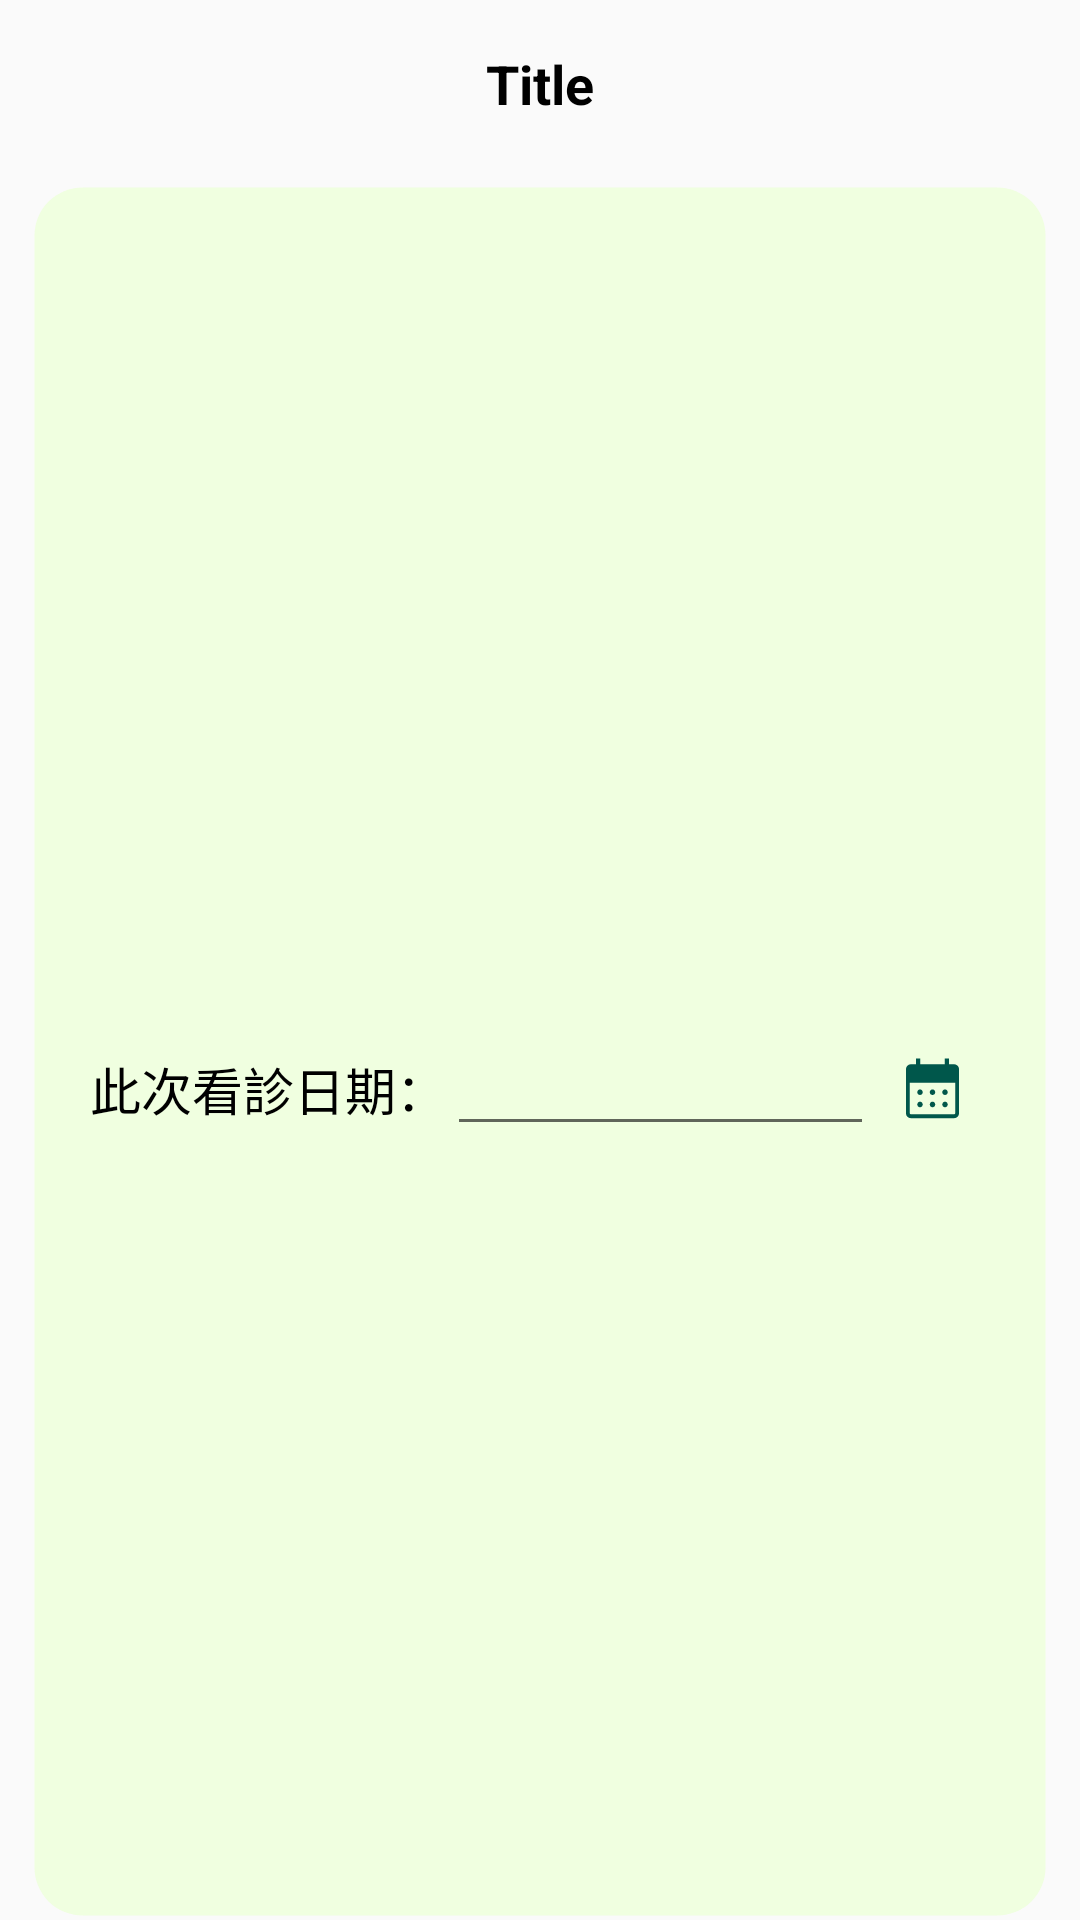

Produce the Android XML layout that renders to this screen, including the resource entries it uses.
<!-- AndroidManifest.xml: application theme AppTheme -->
<!-- res/layout/activity_select_personal_prescription.xml -->
<?xml version="1.0" encoding="utf-8"?>
<LinearLayout xmlns:android="http://schemas.android.com/apk/res/android"
    xmlns:app="http://schemas.android.com/apk/res-auto"
    xmlns:tools="http://schemas.android.com/tools"
    android:layout_width="match_parent"
    android:layout_height="wrap_content"
    android:orientation="vertical"
    tools:context=".SelectPersonalPrescription">

    <include
        android:id="@+id/myToolbar"
        layout="@layout/toolbar" />

    <LinearLayout
        android:layout_width="match_parent"
        android:layout_height="match_parent"
        android:layout_marginTop="5dp"
        android:layout_marginHorizontal="10dp"
        android:background="@drawable/med_bg1"
        android:orientation="vertical">

        <LinearLayout
            android:layout_width="match_parent"
            android:layout_height="fill_parent"
            android:layout_marginHorizontal="20dp"
            android:layout_marginTop="25dp"
            android:orientation="horizontal">

            <TextView
                android:id="@+id/txtV_thisTime"
                style="@style/SetMed"
                android:layout_width="wrap_content"
                android:layout_height="match_parent"
                android:gravity="center"

                android:text="此次看診日期：" />

            <EditText
                android:id="@+id/edit_thisTime"
                android:layout_width="wrap_content"
                android:layout_height="wrap_content"
                android:layout_weight="9"
                android:textSize="17dp" />

            <ImageView
                android:id="@+id/imgVCalender"
                android:layout_width="25dp"
                android:layout_height="25dp"
                android:layout_gravity="center_vertical"
                android:layout_weight="1"
                app:srcCompat="@drawable/calendar" />

        </LinearLayout>

        <LinearLayout
            android:layout_width="match_parent"
            android:layout_height="wrap_content"
            android:layout_marginHorizontal="20dp"
            android:layout_marginTop="10dp"
            android:layout_marginBottom="10dp"
            android:orientation="horizontal">

            <TextView
                android:id="@+id/txtV_hospital"
                style="@style/SetMed"
                android:layout_width="wrap_content"
                android:layout_height="match_parent"
                android:gravity="center"
                android:text="醫院/診所名稱：" />

            <EditText
                android:id="@+id/edit_hospital"
                android:layout_width="match_parent"
                android:layout_height="wrap_content"
                android:textSize="17dp" />

        </LinearLayout>

        <LinearLayout
            android:layout_width="match_parent"
            android:layout_height="wrap_content"
            android:layout_marginHorizontal="20dp"
            android:orientation="horizontal">

            <TextView
                android:id="@+id/txtV_Clinic"
                style="@style/SetMed"
                android:layout_width="wrap_content"
                android:layout_height="match_parent"
                android:gravity="center"
                android:text="看診科別："
                android:textAppearance="@style/TextAppearance.AppCompat.Large" />

            <EditText
                android:id="@+id/edit_clinic"
                android:layout_width="match_parent"
                android:layout_height="wrap_content"
                android:textSize="17dp" />

        </LinearLayout>

        <View
            android:id="@+id/view5"
            android:layout_width="wrap_content"
            android:layout_height="1dp"
            android:layout_marginVertical="25dp"
            android:layout_marginStart="15dp"
            android:layout_marginEnd="15dp"
            android:background="#AFA04D" />

        <LinearLayout
            android:layout_width="match_parent"
            android:layout_height="fill_parent"
            android:layout_marginHorizontal="20dp"
            android:orientation="horizontal">


            <TextView
                android:id="@+id/txtV_returnDate"
                style="@style/SetMed"
                android:layout_width="wrap_content"
                android:layout_height="match_parent"
                android:gravity="center"
                android:text="回診日期：" />

            <EditText
                android:id="@+id/edit_returnDate"
                android:layout_width="wrap_content"
                android:layout_height="wrap_content"
                android:layout_weight="9"
                android:textSize="17dp" />

            <ImageView
                android:id="@+id/imgVCalenderReturn"
                android:layout_width="25dp"
                android:layout_height="25dp"
                android:layout_gravity="center_vertical"
                android:layout_weight="1"
                app:srcCompat="@drawable/calendar" />

        </LinearLayout>

        <LinearLayout
            android:layout_width="match_parent"
            android:layout_height="match_parent"
            android:layout_marginHorizontal="20dp"
            android:orientation="vertical">

            <LinearLayout
                android:layout_width="match_parent"
                android:layout_height="match_parent"
                android:layout_marginTop="10dp"
                android:orientation="horizontal">

                <TextView
                    android:id="@+id/txtV_deadline"
                    style="@style/SetMed"
                    android:layout_width="wrap_content"
                    android:layout_height="wrap_content"
                    android:layout_marginVertical="10dp"
                    android:gravity="center"
                    android:text="第二次領藥：" />

                <ImageView
                    android:id="@+id/imgVCalender2"
                    android:layout_width="25dp"
                    android:layout_height="25dp"
                    android:layout_gravity="center_vertical"
                    app:srcCompat="@drawable/calendar" />
            </LinearLayout>

            <LinearLayout
                android:layout_width="match_parent"
                android:layout_height="match_parent"
                android:orientation="horizontal">

                <EditText
                    android:id="@+id/edit_deadline"
                    android:layout_width="wrap_content"
                    android:layout_height="wrap_content"
                    android:layout_weight="1"
                    android:textSize="17dp" />

                <TextView
                    android:id="@+id/textView"
                    style="@style/SetMed"
                    android:layout_width="wrap_content"
                    android:layout_height="wrap_content"
                    android:text="至" />

                <EditText
                    android:id="@+id/edit_deadlineCount"
                    android:layout_width="wrap_content"
                    android:layout_height="wrap_content"
                    android:layout_weight="1"
                    android:textSize="17dp" />

            </LinearLayout>

            <LinearLayout
                android:layout_width="match_parent"
                android:layout_height="match_parent"
                android:layout_marginTop="10dp"
                android:orientation="horizontal">

                <TextView
                    android:id="@+id/txtV_deadlineThree"
                    style="@style/SetMed"
                    android:layout_width="wrap_content"
                    android:layout_height="wrap_content"
                    android:layout_marginVertical="10dp"
                    android:gravity="center"
                    android:text="第三次領藥：" />

                <ImageView
                    android:id="@+id/imgVCalender4"
                    android:layout_width="25dp"
                    android:layout_height="25dp"
                    android:layout_gravity="center_vertical"
                    app:srcCompat="@drawable/calendar" />
            </LinearLayout>

            <LinearLayout
                android:layout_width="match_parent"
                android:layout_height="wrap_content">

                <EditText
                    android:id="@+id/edit_deadlineThree"
                    android:layout_width="wrap_content"
                    android:layout_height="wrap_content"
                    android:layout_weight="1"
                    android:textSize="17dp" />

                <TextView
                    android:id="@+id/txtUserName"
                    style="@style/SetMed"
                    android:layout_width="wrap_content"
                    android:layout_height="wrap_content"
                    android:text="至" />

                <EditText
                    android:id="@+id/edit_deadlineThreeCount"
                    android:layout_width="wrap_content"
                    android:layout_height="wrap_content"
                    android:layout_weight="1"
                    android:textSize="17dp" />

            </LinearLayout>
        </LinearLayout>

        <Button
            android:id="@+id/btnNextMedicien"
            android:layout_width="match_parent"
            android:layout_height="wrap_content"
            android:layout_gravity="center"
            android:layout_marginHorizontal="20dp"
            android:layout_marginTop="25dp"
            android:layout_marginBottom="25dp"
            android:background="@drawable/btn_bg_allgreen"
            android:text="下一步"
            android:textColor="?attr/colorBackgroundFloating"
            android:textSize="20dp" />
    </LinearLayout>
</LinearLayout>
<!-- res/layout/toolbar.xml (included above) -->
<?xml version="1.0" encoding="utf-8"?>
<androidx.appcompat.widget.Toolbar xmlns:android="http://schemas.android.com/apk/res/android"
    xmlns:app="http://schemas.android.com/apk/res-auto"
    style="@style/MyToolbarStyle"
    android:layout_width="match_parent"
    android:layout_height="?attr/actionBarSize">

    <TextView
        android:layout_width="wrap_content"
        android:layout_height="wrap_content"
        android:text="Title"
        android:layout_gravity="center"
        android:id="@+id/toolbar_title"
        android:textSize="18dp"
        android:textStyle="bold"
        android:textColor="@color/black"
        android:gravity="center"
        ></TextView>
</androidx.appcompat.widget.Toolbar>
<!-- resources referenced by this layout -->
<resources>
  <color name="black">#FF000000</color>
  <!-- drawable btn_bg_allgreen (drawable) -->
  <?xml version="1.0" encoding="utf-8"?>
  <selector xmlns:android="http://schemas.android.com/apk/res/android">
  
      
      <item >
          
          <shape android:shape="rectangle">
              
              <corners android:radius="16dip" />
  
              
              <solid android:color="@color/Allgreen" />
          </shape>
      </item>
  </selector>
  <!-- drawable calendar: vector/xml drawable (drawable, 2030 chars, omitted) -->
  <!-- drawable med_bg1 (drawable) -->
  <?xml version="1.0" encoding="utf-8"?>
  <shape xmlns:android="http://schemas.android.com/apk/res/android"
      android:shape="rectangle">
      
          
          <corners android:radius="16dip" />
          
          <stroke android:width="3dip" android:color="#00B3EBFF" />
          
          <solid android:color="#F0FFE0" />
  </shape>
  <style name="MyToolbarStyle">
          <item name="android:minHeight">?actionBarSize</item>
          <item name="android:background">@color/noColor</item>
          <item name="popupTheme">@style/ThemeOverlay.AppCompat.Light</item>
          <item name="theme">@style/MyToolbarTheme</item>
          <item name="android:actionMenuTextColor">@color/Allgreen</item>
      </style>
  <style name="SetMed">
          <item name="android:textSize">17dp</item>
          <item name="android:textColor">@color/black</item>
      </style>
  <style name="AppTheme" parent="Theme.AppCompat.Light.NoActionBar">
          
          <item name="colorPrimary">@color/Allgreen</item>
          <item name="colorPrimaryDark">@color/colorPrimaryDark</item>
          <item name="colorAccent">#405E81</item>
          <item name="drawerArrowStyle">@style/DrawerArrowStyle</item>
          <item name="android:actionMenuTextColor">@color/Allgreen</item>
      </style>
  <color name="Allgreen">#3A8378</color>
  <color name="noColor">#00F7CD45</color>
  <style name="MyToolbarTheme">
          
          <item name="colorControlNormal">@color/Allgreen</item>
      </style>
  <color name="colorPrimaryDark">#00574B</color>
  <style name="DrawerArrowStyle" parent="@style/Widget.AppCompat.DrawerArrowToggle">
          <item name="spinBars">true</item>
          <item name="color">@color/Allgreen</item>
      </style>
</resources>
